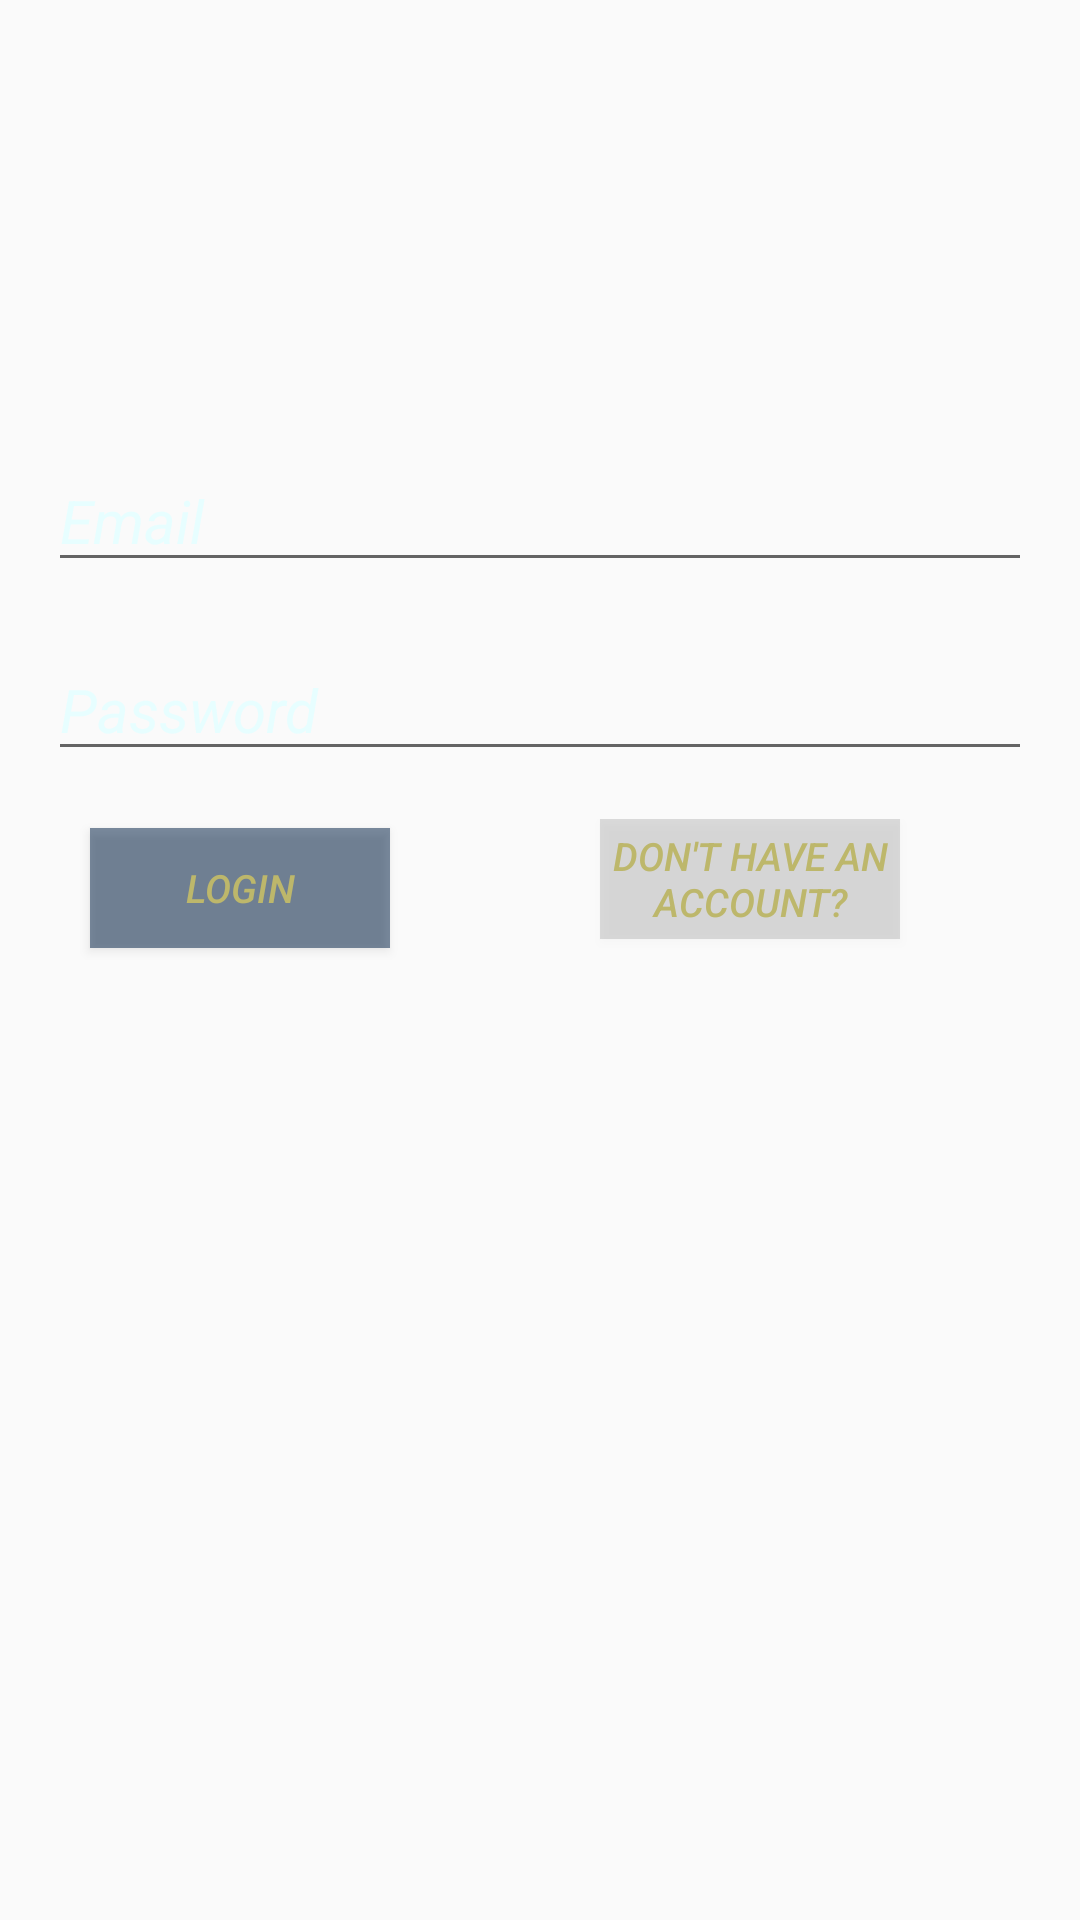

Write the Android layout XML for this screen, with the resource values it uses.
<!-- AndroidManifest.xml: application theme AppTheme -->
<!-- res/layout/loginpage.xml -->
<?xml version="1.0" encoding="utf-8"?>
<LinearLayout xmlns:android="http://schemas.android.com/apk/res/android"
    android:orientation="vertical" android:layout_width="match_parent"
    android:layout_height="match_parent"
    android:background="@drawable/musicwall">

    <EditText
        android:id="@+id/email"
        android:layout_width="match_parent"
        android:layout_height="wrap_content"
        android:ems="10"
        android:hint="Email"
        android:textColorHint="#E7FEFF"
        android:textColor="#E7FEFF"
        android:textSize="20dp"
        android:textStyle="italic"
        android:singleLine="true"
        android:layout_marginTop="150dp"
        android:inputType="textEmailAddress"
        android:layout_marginLeft="16dp"
        android:layout_marginRight="16dp"
        android:layout_marginBottom="16dp"/>
    <EditText
        android:id="@+id/password"
        android:layout_width="match_parent"
        android:layout_height="wrap_content"
        android:hint="Password"
        android:textColorHint="#E7FEFF"
        android:textColor="#E7FEFF"
        android:textSize="20dp"
        android:textStyle="italic"
        android:singleLine="true"
        android:ems="10"
        android:layout_marginLeft="16dp"
        android:layout_marginTop="3dp"
        android:layout_marginRight="16dp"
        android:layout_marginBottom="16dp"
        android:inputType="textPassword"/>
    <RelativeLayout
        android:layout_width="match_parent"
        android:layout_height="match_parent">

        <Button
            android:id="@+id/login"
            android:layout_width="100dp"
            android:layout_height="40dp"
            android:layout_marginLeft="30dp"
            android:layout_marginTop="3dp"
            android:background="#80002147"
            android:text="Login"
            android:textStyle="italic"
            android:textColor="#BDB76B"
            android:textSize="13dp"/>

        <Button
            android:id="@+id/toregister"
            android:layout_width="100dp"
            android:layout_height="40dp"
            android:layout_marginTop="0dp"
            android:layout_marginLeft="200dp"
            android:background="#20000000"
            android:text="Don't have an Account?"
            android:textColor="#BDB76B"
            android:textSize="13dp"
            android:textStyle="italic" />

    </RelativeLayout>

</LinearLayout>
<!-- resources referenced by this layout -->
<resources>
  <style name="AppTheme" parent="Theme.AppCompat.DayNight.DarkActionBar">
  
          
          <item name="colorPrimary">@color/cast_intro_overlay_background_color</item>
          <item name="colorPrimaryDark">@color/cast_intro_overlay_background_color</item>
          <item name="colorAccent">@color/colorAccent</item>
  
      </style>
  <color name="cast_intro_overlay_background_color">#3B444B</color>
  <color name="colorAccent">#FFFFFF</color>
</resources>
